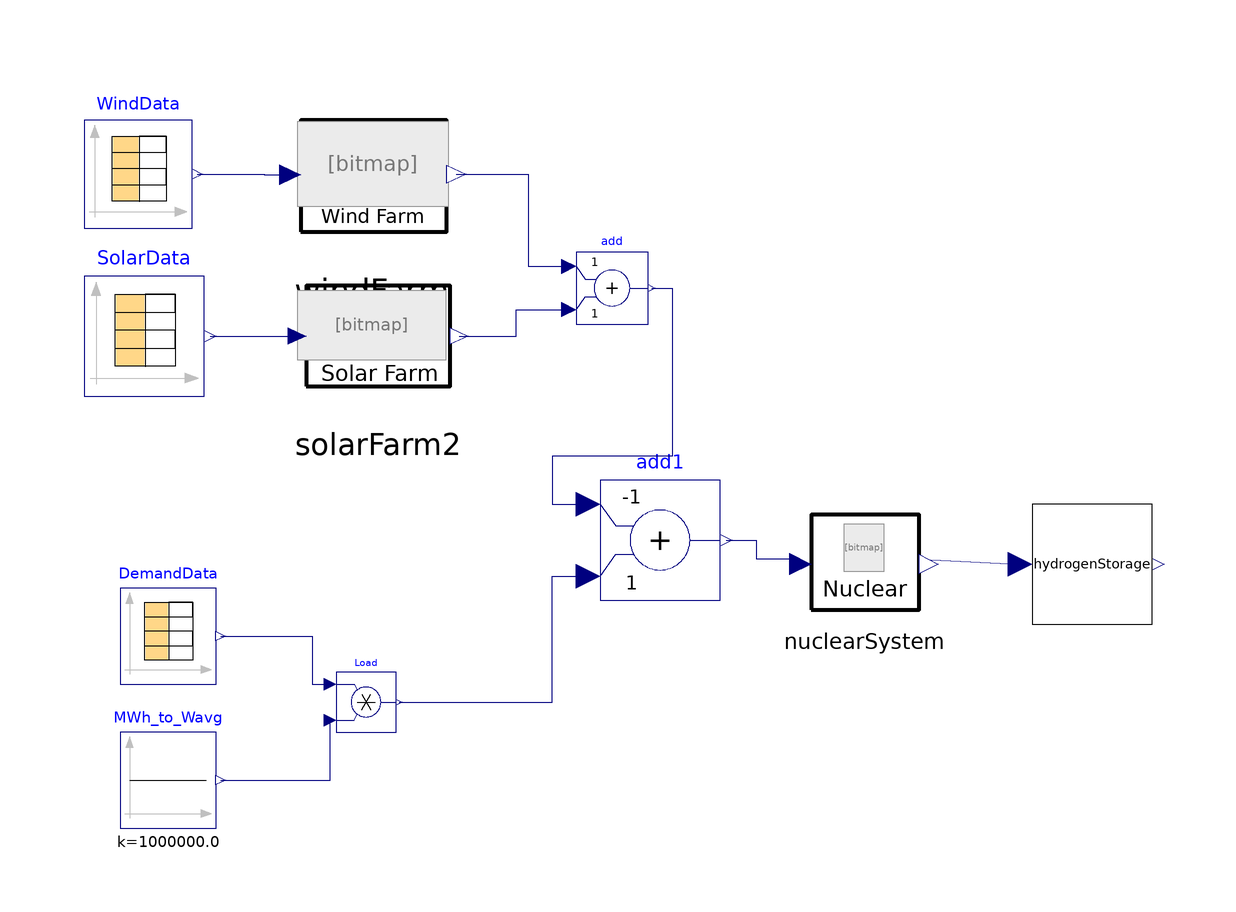

This picture is the connection diagram that the Modelica source below describes through its graphical annotations.

model HESModel4
    parameter Real N_reactors=25  "Number of nuclear reactors/Natrium systems";
    parameter Real N_windturbines=7410
                                      "Number of wind turbines";
    parameter Real N_solarpanels=3.8425e8
                                     "Square meters of solar panels";

    Real total_demand=Load.y;
    Real total_generation=windFarm.PowerOut + solarFarm2.PowerOut + nuclearSystem.E_tot_nuclear + hydrogenStorage.power_b;
    Real gen_load_diff=total_generation-total_demand;

    Modelica.Blocks.Sources.CombiTimeTable DemandData(
      tableOnFile=true,
      tableName="demand",
      fileName=
          "G:/My Drive/Hybrid Energy Systems (MAE 5450)/Project/Data/Formatted/Load/Load2020_modelica.txt",
      columns=2:size(DemandData.table, 2),
      smoothness=Modelica.Blocks.Types.Smoothness.ContinuousDerivative,
      extrapolation=Modelica.Blocks.Types.Extrapolation.Periodic)
      "Time series data of ERCOT energy demand in 2020" annotation (Placement(
          transformation(
          extent={{-8,-8},{8,8}},
          rotation=0,
          origin={-80,-30})));

    Modelica.Blocks.Math.Product Load
      annotation (Placement(transformation(extent={{-52,-46},{-42,-36}})));
    Modelica.Blocks.Sources.Constant MWh_to_Wavg(k=1e6)
      annotation (Placement(transformation(extent={{-88,-62},{-72,-46}})));
    Modelica.Blocks.Sources.CombiTimeTable WindData(
      tableOnFile=true,
      tableName="ws50m",
      fileName="G:/My Drive/Hybrid Energy Systems (MAE 5450)/Project/Data/Weather/ws50m_avg_modelica.txt")
      annotation (Placement(transformation(extent={{-94,38},{-76,56}})));
    Modelica.Blocks.Sources.CombiTimeTable SolarData(
      tableOnFile=true,
      tableName="ghi",
      fileName="G:/My Drive/Hybrid Energy Systems (MAE 5450)/Project/Data/Weather/ghi_avg_modelica.txt")
      annotation (Placement(transformation(extent={{-94,10},{-74,30}})));
    Wind.WindFarm windFarm(N_windturbines=N_windturbines)
      annotation (Placement(transformation(extent={{-62,32},{-30,62}})));
    Solar.LimitedSolarFarm solarFarm2(N_solarpanels=N_solarpanels)
      annotation (Placement(transformation(extent={{-60,6},{-30,34}})));
    Natrium.NuclearSystem nuclearSystem(N_reactors=N_reactors)
      annotation (Placement(transformation(extent={{26,-28},{46,-8}})));
    Modelica.Blocks.Math.Add add
      annotation (Placement(transformation(extent={{-12,22},{0,34}})));
    Modelica.Blocks.Math.Add add1(k1=-1)
      annotation (Placement(transformation(extent={{-8,-24},{12,-4}})));
    Hydrogen.HydrogenStorage2 hydrogenStorage
      annotation (Placement(transformation(extent={{64,-28},{84,-8}})));
  equation
    connect(DemandData.y[1], Load.u1) annotation (Line(points={{-71.2,-30},{-56,
            -30},{-56,-38},{-53,-38}},
                                  color={0,0,127}));
    connect(MWh_to_Wavg.y, Load.u2) annotation (Line(points={{-71.2,-54},{-53,
            -54},{-53,-44}},
                        color={0,0,127}));
    connect(WindData.y[1], windFarm.WindData_in)
      annotation (Line(points={{-75.1,47},{-64,47},{-64,46.85},{-59.6,46.85}},
                                                     color={0,0,127}));
    connect(add.y, add1.u1) annotation (Line(points={{0.6,28},{4,28},{4,0},{-16,
            0},{-16,-8},{-10,-8}}, color={0,0,127}));
    connect(Load.y, add1.u2) annotation (Line(points={{-41.5,-41},{-16,-41},{
            -16,-20},{-10,-20}}, color={0,0,127}));
    connect(add1.y, nuclearSystem.Demand_in) annotation (Line(points={{13,-14},
            {18,-14},{18,-17.1},{25.3,-17.1}}, color={0,0,127}));
    connect(windFarm.PowerOut, add.u1) annotation (Line(points={{-31.92,47},{
            -20,47},{-20,31.6},{-13.2,31.6}}, color={0,0,127}));
    connect(nuclearSystem.NetDemand_out, hydrogenStorage.power_a)
      annotation (Line(points={{47.1,-17.3},{62,-18}}, color={0,0,127}));
    connect(SolarData.y[1], solarFarm2.SolarData_in)
      annotation (Line(points={{-73,20},{-58.5,20}}, color={0,0,127}));
    connect(solarFarm2.PowerOut, add.u2) annotation (Line(points={{-31.5,20},{-22,
            20},{-22,24.4},{-13.2,24.4}}, color={0,0,127}));
    annotation (                                 experiment(
        StopTime=31622400,
        Interval=3600,
        __Dymola_fixedstepsize=360,
        __Dymola_Algorithm="Lsodar"));
  end HESModel4;